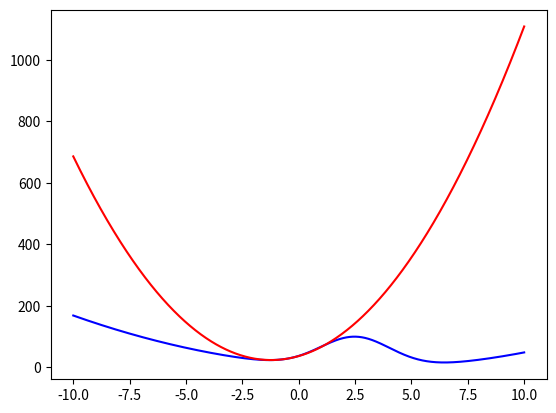

Here is the Python script that generated this plot:
# -*- coding: utf-8 -*-
"""
Created on Mon Dec  6 14:24:21 2021

@author: User
"""

# approximating a higher-order function locally with quadratic
# locally the approximation is good but it gets worse as we move away

import matplotlib.pyplot as plt
import numpy as np
import sympy
from sympy.utilities.lambdify import lambdify

xmin =   -10
xmax =    10
nn   =  1024

x = sympy.Symbol('x')

# make an alias for a function
exp_    = sympy.functions.elementary.exponential.exp

# function with local minima
fhigher = (x-3)**2 + 100*exp_((-(x-2.5)**2)/5)
fder1   = sympy.diff(fhigher)
fder2   = sympy.diff(fder1)   

fhigher_lam  = lambdify(x,fhigher)
fder1_lam    = lambdify(x,fder1)
fder2_lam    = lambdify(x,fder2)


# quadratic approximation about a point aa
def fqapprox(xx,aa=1.0):
    # f(a+(x-a)) = f(a) + f'(a)(x-a) + 0.5*f''(a)(x-a)**2
    return fhigher_lam(aa) + fder1_lam(aa)*(xx-aa) + 0.5*fder2_lam(aa)*(xx-aa)**2


xx       = np.linspace(xmin,xmax,nn)
yyhigh   = fhigher_lam(xx)
yyapprox = fqapprox(xx,aa=-0.8)

plt.plot(xx,yyhigh,'b-')
plt.plot(xx,yyapprox,'r-')
